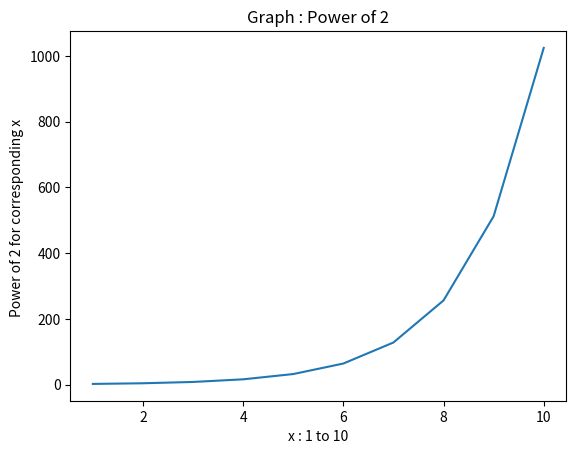

Write Python code to recreate this figure.
import matplotlib.pyplot as plt 

x =[]
y = []

for i in range(1,11):
    x.append(i)

for i in range(1 , 11):
    y.append(pow(2 , i))

print(x)
print(y)

plt.title('Graph : Power of 2')
plt.xlabel('x : 1 to 10')
plt.ylabel('Power of 2 for corresponding x ')

plt.plot(x,y)
plt.show()
